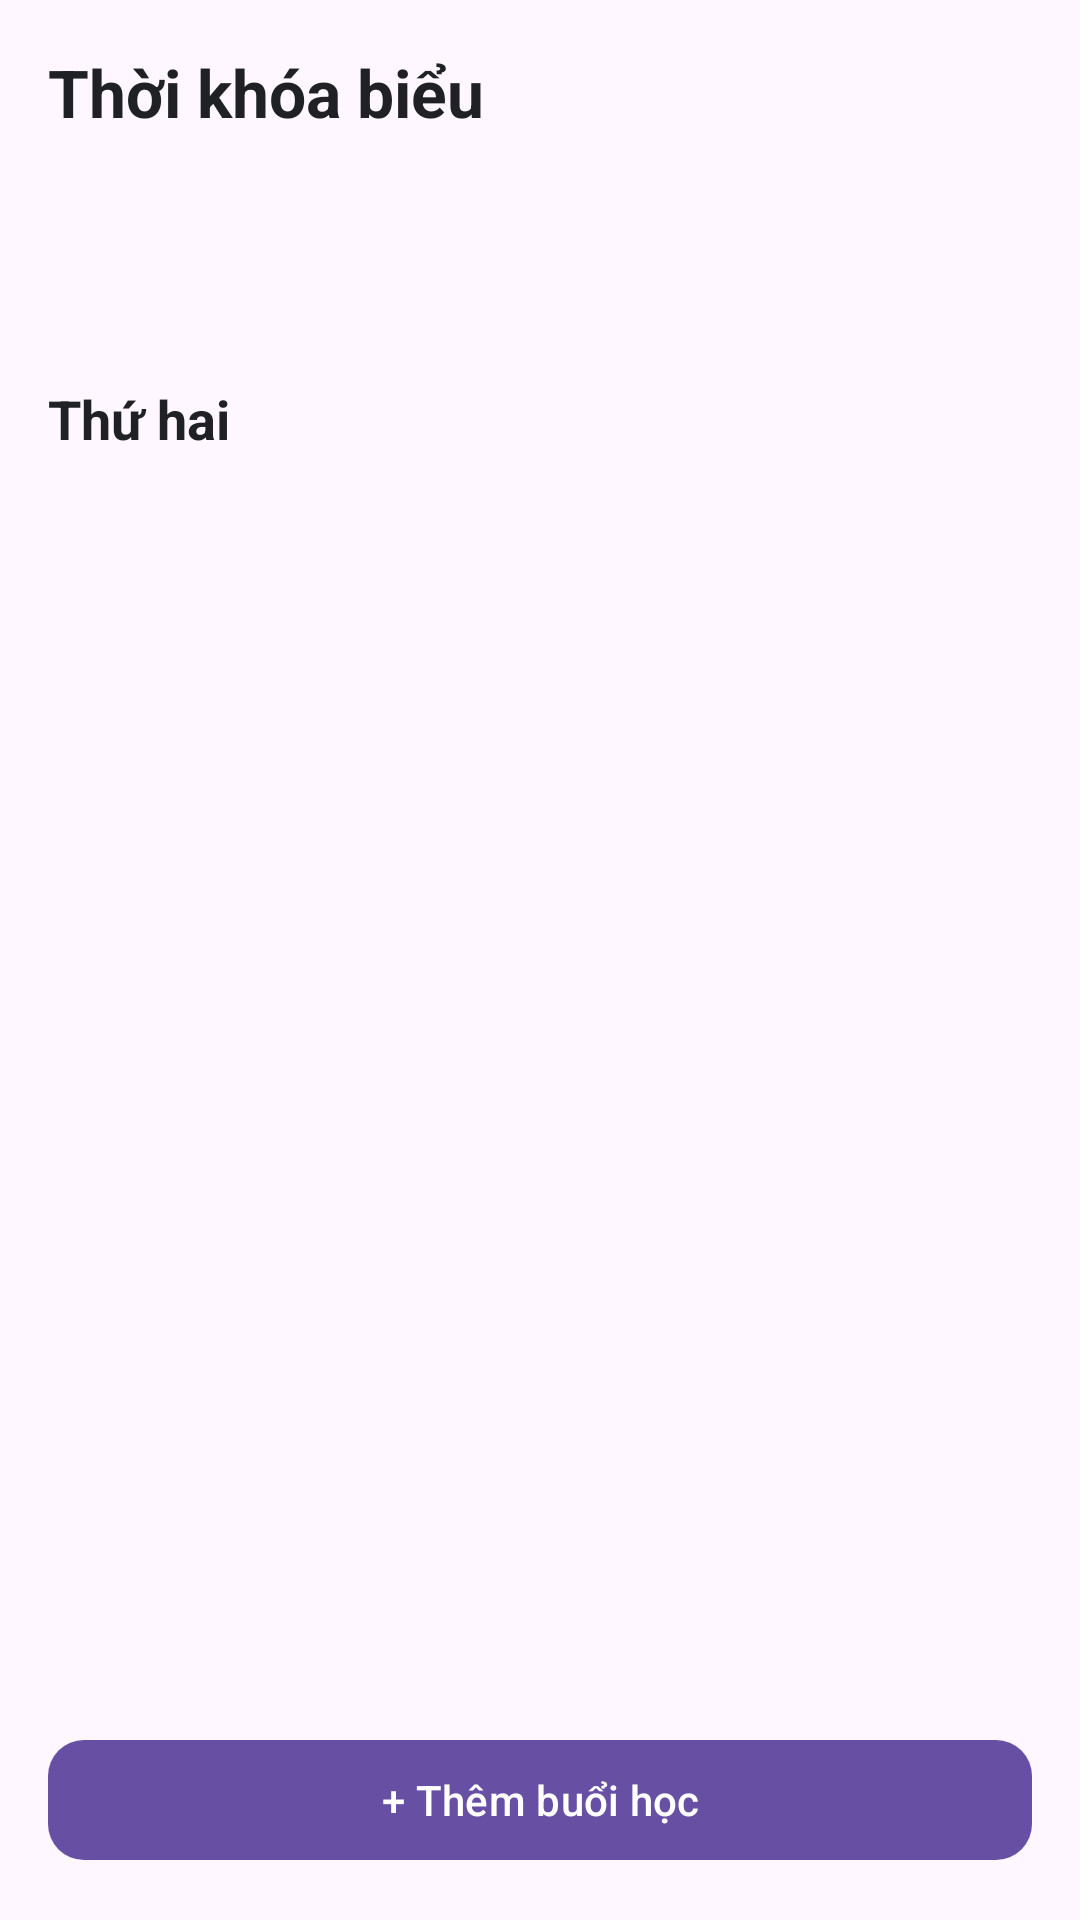

Produce the Android XML layout that renders to this screen, including the resource entries it uses.
<!-- AndroidManifest.xml: application theme Theme.ClassPlanner -->
<!-- res/layout/fragment_timetable.xml -->
<?xml version="1.0" encoding="utf-8"?>
<androidx.constraintlayout.widget.ConstraintLayout
    xmlns:android="http://schemas.android.com/apk/res/android"
    xmlns:app="http://schemas.android.com/apk/res-auto"
    android:layout_width="match_parent"
    android:layout_height="match_parent"
    android:padding="16dp">

    <TextView
        android:id="@+id/txtWeekTitle"
        android:layout_width="0dp"
        android:layout_height="wrap_content"
        android:text="Thời khóa biểu"
        android:textSize="22sp"
        android:textStyle="bold"
        android:textColor="#202124"
        app:layout_constraintTop_toTopOf="parent"
        app:layout_constraintStart_toStartOf="parent"
        app:layout_constraintEnd_toEndOf="parent"/>

    <HorizontalScrollView
        android:id="@+id/dayScroll"
        android:layout_width="0dp"
        android:layout_height="55dp"
        android:layout_marginTop="12dp"
        android:fillViewport="true"
        android:scrollbars="none"
        app:layout_constraintTop_toBottomOf="@id/txtWeekTitle"
        app:layout_constraintStart_toStartOf="parent"
        app:layout_constraintEnd_toEndOf="parent">

        <LinearLayout
            android:id="@+id/dayContainer"
            android:layout_width="wrap_content"
            android:layout_height="match_parent"
            android:orientation="horizontal"/>

    </HorizontalScrollView>

    <TextView
        android:id="@+id/txtSelectedDay"
        android:layout_width="0dp"
        android:layout_height="wrap_content"
        android:layout_marginTop="15dp"
        android:text="Thứ hai"
        android:textColor="#202124"
        android:textStyle="bold"
        android:textSize="18sp"
        app:layout_constraintTop_toBottomOf="@id/dayScroll"
        app:layout_constraintStart_toStartOf="parent"
        app:layout_constraintEnd_toEndOf="parent"/>

    <androidx.recyclerview.widget.RecyclerView
        android:id="@+id/recyclerSessions"
        android:layout_width="0dp"
        android:layout_height="0dp"
        android:layout_marginTop="10dp"
        android:clipToPadding="false"
        android:paddingBottom="80dp"
        app:layout_constraintTop_toBottomOf="@id/txtSelectedDay"
        app:layout_constraintBottom_toTopOf="@id/btnAddSession"
        app:layout_constraintStart_toStartOf="parent"
        app:layout_constraintEnd_toEndOf="parent"/>

    <com.google.android.material.button.MaterialButton
        android:id="@+id/btnAddSession"
        android:layout_width="0dp"
        android:layout_height="wrap_content"
        android:text="+ Thêm buổi học"
        android:textAllCaps="false"
        app:cornerRadius="12dp"
        app:layout_constraintBottom_toBottomOf="parent"
        app:layout_constraintStart_toStartOf="parent"
        app:layout_constraintEnd_toEndOf="parent"/>

</androidx.constraintlayout.widget.ConstraintLayout>
<!-- resources referenced by this layout -->
<resources>
  <style name="Theme.ClassPlanner" parent="Base.Theme.ClassPlanner" />
  <style name="Base.Theme.ClassPlanner" parent="Theme.Material3.DayNight.NoActionBar">
          
          
      </style>
</resources>
